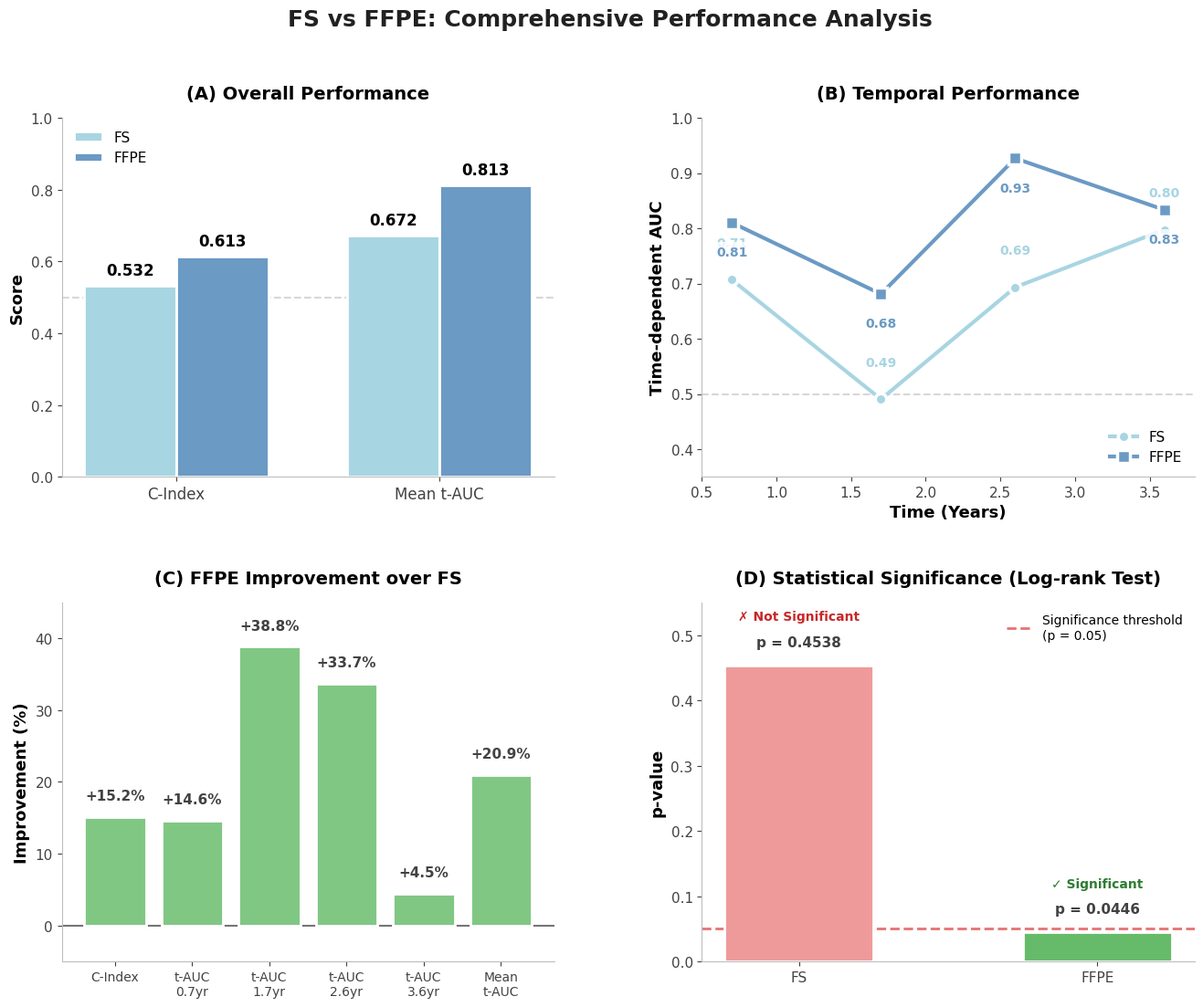
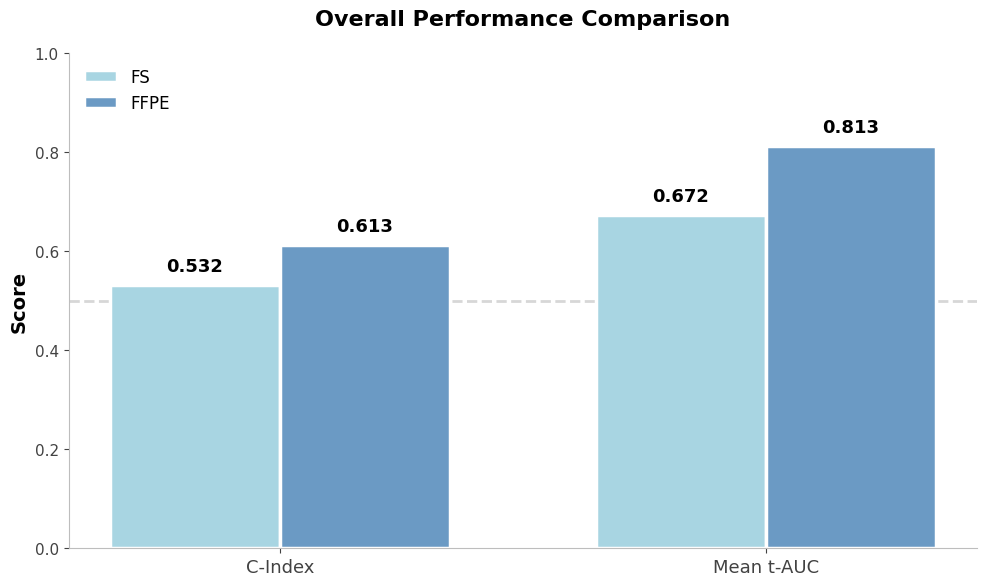
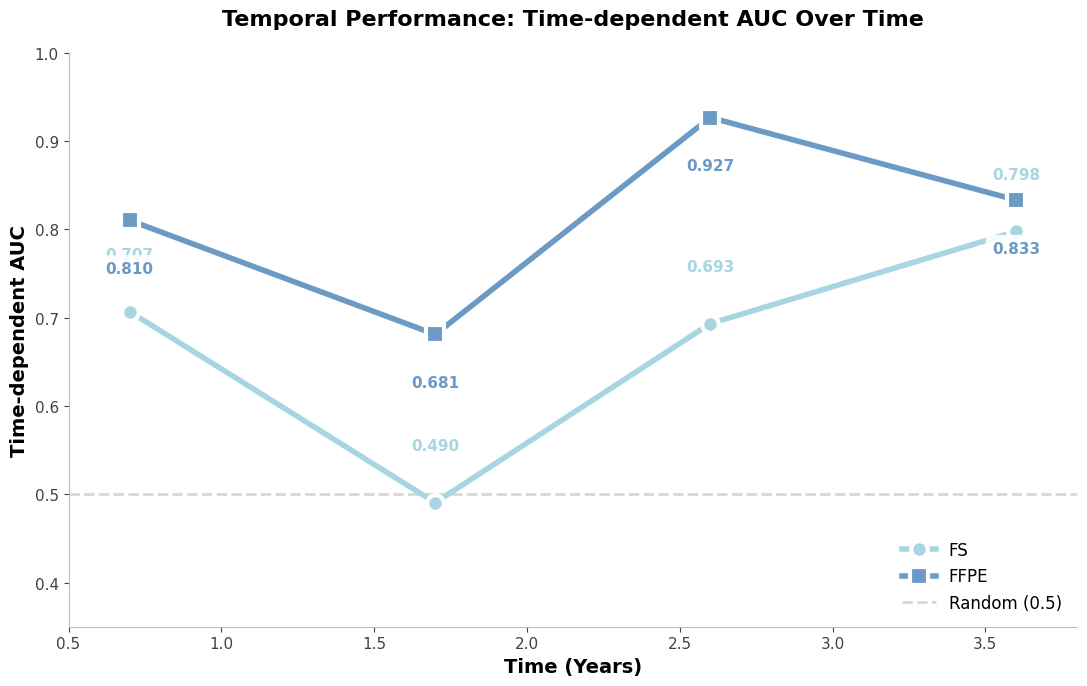
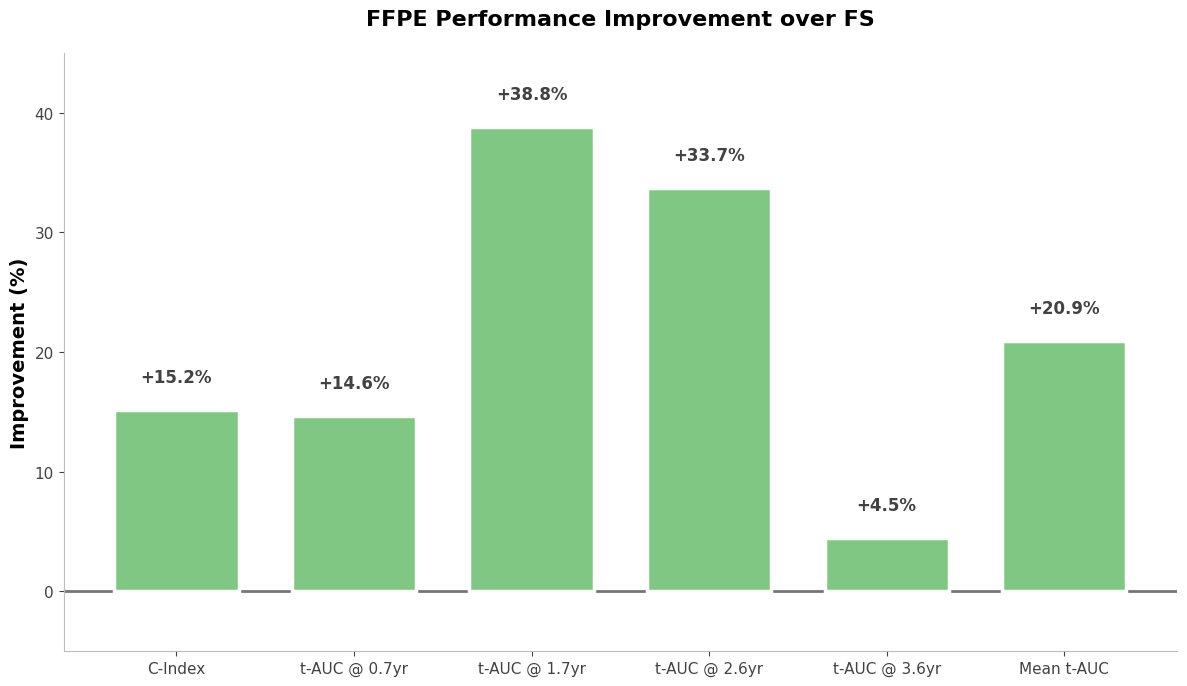
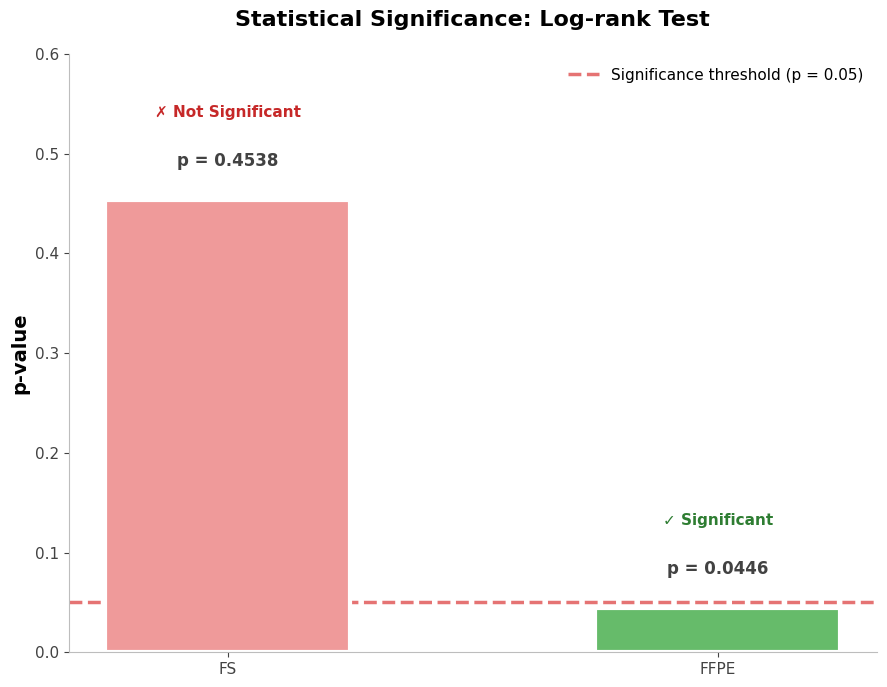

Generate these figures, in order, with matplotlib:
import matplotlib.pyplot as plt
import seaborn as sns
import numpy as np
import pandas as pd
from matplotlib.patches import Rectangle

# 폰트 및 스타일 설정
plt.rcParams['font.family'] = 'Arial'
plt.rcParams['font.size'] = 11
plt.rcParams['axes.unicode_minus'] = False

# 부드러운 파스텔 색상 팔레트 (FFPE 강조용 그라데이션)
COLOR_FS = '#A8D5E2'      # 연한 블루 (FS)
COLOR_FFPE = '#6B9AC4'    # 진한 블루 (FFPE - 강조)
COLOR_IMPROVEMENT = '#81C784'  # 부드러운 그린 (개선)
COLOR_DECLINE = '#FFB74D'      # 부드러운 오렌지 (하락)
COLOR_SIGNIFICANT = '#66BB6A'   # 그린 (유의미)
COLOR_NOT_SIGNIFICANT = '#EF9A9A'  # 핑크 (비유의미)

# 결과 데이터
results = {
    'FS': {
        'C-Index': 0.5320,
        'Mean t-AUC': 0.6721,
        't-AUC @ 0.7yr': 0.7069,
        't-AUC @ 1.7yr': 0.4905,
        't-AUC @ 2.6yr': 0.6933,
        't-AUC @ 3.6yr': 0.7976,
        'Log-rank p-value': 0.4538
    },
    'FFPE': {
        'C-Index': 0.6126,
        'Mean t-AUC': 0.8128,
        't-AUC @ 0.7yr': 0.8103,
        't-AUC @ 1.7yr': 0.6810,
        't-AUC @ 2.6yr': 0.9267,
        't-AUC @ 3.6yr': 0.8333,
        'Log-rank p-value': 0.0446
    }
}

# ========================
# 종합 대시보드 (개선된 디자인)
# ========================

fig = plt.figure(figsize=(16, 12))
gs = fig.add_gridspec(2, 2, hspace=0.35, wspace=0.3)

# ========================
# Subplot 1: 전체 성능 비교
# ========================
ax1 = fig.add_subplot(gs[0, 0])
metrics = ['C-Index', 'Mean t-AUC']
x = np.arange(len(metrics))
width = 0.35
fs_values = [results['FS'][m] for m in metrics]
ffpe_values = [results['FFPE'][m] for m in metrics]

bars1 = ax1.bar(x - width/2, fs_values, width, label='FS', 
               color=COLOR_FS, edgecolor='white', linewidth=2)
bars2 = ax1.bar(x + width/2, ffpe_values, width, label='FFPE', 
               color=COLOR_FFPE, edgecolor='white', linewidth=2)

# 값 표시 (막대 위 중앙에 배치)
for bars in [bars1, bars2]:
    for bar in bars:
        height = bar.get_height()
        ax1.text(bar.get_x() + bar.get_width()/2., height + 0.02,
                f'{height:.3f}', ha='center', va='bottom', 
                fontsize=12, fontweight='600')

ax1.set_ylabel('Score', fontsize=13, fontweight='600')
ax1.set_title('(A) Overall Performance', fontsize=14, fontweight='700', pad=15)
ax1.set_xticks(x)
ax1.set_xticklabels(metrics, fontsize=12, fontweight='500')
ax1.legend(fontsize=11, frameon=False, loc='upper left')
ax1.set_ylim([0, 1])
ax1.axhline(y=0.5, color='#BDBDBD', linestyle='--', alpha=0.6, linewidth=1.5, zorder=0)
ax1.spines['top'].set_visible(False)
ax1.spines['right'].set_visible(False)
ax1.spines['left'].set_color('#BDBDBD')
ax1.spines['bottom'].set_color('#BDBDBD')
ax1.tick_params(colors='#424242')

# ========================
# Subplot 2: 시간별 AUC
# ========================
ax2 = fig.add_subplot(gs[0, 1])
time_points = [0.7, 1.7, 2.6, 3.6]
fs_aucs = [results['FS'][f't-AUC @ {t}yr'] for t in time_points]
ffpe_aucs = [results['FFPE'][f't-AUC @ {t}yr'] for t in time_points]

# FS 라인 (연한 색)
ax2.plot(time_points, fs_aucs, 'o-', label='FS', linewidth=3, markersize=9, 
        color=COLOR_FS, markeredgecolor='white', markeredgewidth=2.5, zorder=3)

# FFPE 라인 (진한 색, 강조)
ax2.plot(time_points, ffpe_aucs, 's-', label='FFPE', linewidth=3, markersize=10, 
        color=COLOR_FFPE, markeredgecolor='white', markeredgewidth=2.5, zorder=4)

# 값 표시 (그래프 선 끝에 안 걸치게 여백 추가)
for i, (t, fs_auc, ffpe_auc) in enumerate(zip(time_points, fs_aucs, ffpe_aucs)):
    # FS 값
    offset_fs = 0.06 if fs_auc < ffpe_auc else -0.06
    ax2.text(t, fs_auc + offset_fs, f'{fs_auc:.2f}', ha='center', fontsize=10, 
            color=COLOR_FS, fontweight='600', bbox=dict(boxstyle='round,pad=0.3', 
            facecolor='white', edgecolor='none', alpha=0.8))
    
    # FFPE 값
    offset_ffpe = -0.06 if fs_auc < ffpe_auc else 0.06
    ax2.text(t, ffpe_auc + offset_ffpe, f'{ffpe_auc:.2f}', ha='center', fontsize=10, 
            color=COLOR_FFPE, fontweight='600', bbox=dict(boxstyle='round,pad=0.3', 
            facecolor='white', edgecolor='none', alpha=0.8))

# 랜덤 기준선
ax2.axhline(y=0.5, color='#BDBDBD', linestyle='--', alpha=0.6, linewidth=1.5, zorder=0)

ax2.set_xlabel('Time (Years)', fontsize=13, fontweight='600')
ax2.set_ylabel('Time-dependent AUC', fontsize=13, fontweight='600')
ax2.set_title('(B) Temporal Performance', fontsize=14, fontweight='700', pad=15)
ax2.legend(fontsize=11, frameon=False, loc='lower right')
ax2.set_ylim([0.35, 1.0])
ax2.set_xlim([0.5, 3.8])
ax2.spines['top'].set_visible(False)
ax2.spines['right'].set_visible(False)
ax2.spines['left'].set_color('#BDBDBD')
ax2.spines['bottom'].set_color('#BDBDBD')
ax2.tick_params(colors='#424242')

# ========================
# Subplot 3: 개선율
# ========================
ax3 = fig.add_subplot(gs[1, 0])
metrics_labels = ['C-Index', 't-AUC\n0.7yr', 't-AUC\n1.7yr', 't-AUC\n2.6yr', 't-AUC\n3.6yr', 'Mean\nt-AUC']
fs_vals = [results['FS']['C-Index'], results['FS']['t-AUC @ 0.7yr'], 
           results['FS']['t-AUC @ 1.7yr'], results['FS']['t-AUC @ 2.6yr'],
           results['FS']['t-AUC @ 3.6yr'], results['FS']['Mean t-AUC']]
ffpe_vals = [results['FFPE']['C-Index'], results['FFPE']['t-AUC @ 0.7yr'],
             results['FFPE']['t-AUC @ 1.7yr'], results['FFPE']['t-AUC @ 2.6yr'],
             results['FFPE']['t-AUC @ 3.6yr'], results['FFPE']['Mean t-AUC']]
improvements = [(ffpe - fs) / fs * 100 for fs, ffpe in zip(fs_vals, ffpe_vals)]

# 색상 (개선=그린, 하락=오렌지)
colors = [COLOR_IMPROVEMENT if imp > 0 else COLOR_DECLINE for imp in improvements]
bars = ax3.bar(range(len(metrics_labels)), improvements, color=colors, 
              edgecolor='white', linewidth=2)

# 값 표시 (막대 끝 안쪽에 배치)
for bar, imp in zip(bars, improvements):
    height = bar.get_height()
    y_pos = height + (2 if height > 0 else -2)
    va = 'bottom' if height > 0 else 'top'
    ax3.text(bar.get_x() + bar.get_width()/2., y_pos,
            f'+{imp:.1f}%' if imp > 0 else f'{imp:.1f}%',
            ha='center', va=va, fontsize=11, fontweight='600',
            color='#424242')

ax3.set_xticks(range(len(metrics_labels)))
ax3.set_xticklabels(metrics_labels, fontsize=10, fontweight='500')
ax3.set_ylabel('Improvement (%)', fontsize=13, fontweight='600')
ax3.set_title('(C) FFPE Improvement over FS', fontsize=14, fontweight='700', pad=15)
ax3.axhline(y=0, color='#757575', linestyle='-', linewidth=1.5, zorder=0)
ax3.spines['top'].set_visible(False)
ax3.spines['right'].set_visible(False)
ax3.spines['left'].set_color('#BDBDBD')
ax3.spines['bottom'].set_color('#BDBDBD')
ax3.tick_params(colors='#424242')
ax3.set_ylim([-5, 45])

# ========================
# Subplot 4: 통계적 유의성
# ========================
ax4 = fig.add_subplot(gs[1, 1])
p_values = [results['FS']['Log-rank p-value'], results['FFPE']['Log-rank p-value']]
labels = ['FS', 'FFPE']
colors_sig = [COLOR_NOT_SIGNIFICANT, COLOR_SIGNIFICANT]

bars = ax4.bar(labels, p_values, color=colors_sig, edgecolor='white', linewidth=2, width=0.5)

# p=0.05 기준선
ax4.axhline(y=0.05, color='#E57373', linestyle='--', linewidth=2, 
           label='Significance threshold\n(p = 0.05)', zorder=0)

# 값 표시 (막대 위에 깔끔하게)
for bar, p_val, label in zip(bars, p_values, labels):
    height = bar.get_height()
    significance = '✓ Significant' if p_val < 0.05 else '✗ Not Significant'
    color = '#2E7D32' if p_val < 0.05 else '#C62828'
    
    # p-value 표시
    ax4.text(bar.get_x() + bar.get_width()/2., height + 0.025,
            f'p = {p_val:.4f}',
            ha='center', va='bottom', fontsize=11, fontweight='600',
            color='#424242')
    
    # 유의성 표시
    ax4.text(bar.get_x() + bar.get_width()/2., height + 0.065,
            significance,
            ha='center', va='bottom', fontsize=10, fontweight='600',
            color=color)

ax4.set_ylabel('p-value', fontsize=13, fontweight='600')
ax4.set_title('(D) Statistical Significance (Log-rank Test)', fontsize=14, fontweight='700', pad=15)
ax4.set_ylim([0, 0.55])
ax4.legend(fontsize=10, frameon=False, loc='upper right')
ax4.spines['top'].set_visible(False)
ax4.spines['right'].set_visible(False)
ax4.spines['left'].set_color('#BDBDBD')
ax4.spines['bottom'].set_color('#BDBDBD')
ax4.tick_params(colors='#424242')

# 전체 제목
plt.suptitle('FS vs FFPE: Comprehensive Performance Analysis', 
             fontsize=18, fontweight='700', y=0.98, color='#212121')

plt.savefig('fig_comprehensive_clean.png', dpi=300, bbox_inches='tight', facecolor='white')
print("✅ Saved: fig_comprehensive_clean.png")
plt.close()

# ========================
# 개별 그래프들도 깔끔하게 재생성
# ========================

# Figure 1: 전체 성능 비교 (단독)
fig, ax = plt.subplots(figsize=(10, 6))
metrics = ['C-Index', 'Mean t-AUC']
x = np.arange(len(metrics))
width = 0.35
fs_values = [results['FS'][m] for m in metrics]
ffpe_values = [results['FFPE'][m] for m in metrics]

bars1 = ax.bar(x - width/2, fs_values, width, label='FS', 
              color=COLOR_FS, edgecolor='white', linewidth=2.5)
bars2 = ax.bar(x + width/2, ffpe_values, width, label='FFPE', 
              color=COLOR_FFPE, edgecolor='white', linewidth=2.5)

for bars in [bars1, bars2]:
    for bar in bars:
        height = bar.get_height()
        ax.text(bar.get_x() + bar.get_width()/2., height + 0.02,
                f'{height:.3f}', ha='center', va='bottom', 
                fontsize=13, fontweight='600')

ax.set_ylabel('Score', fontsize=14, fontweight='600')
ax.set_title('Overall Performance Comparison', fontsize=16, fontweight='700', pad=20)
ax.set_xticks(x)
ax.set_xticklabels(metrics, fontsize=13, fontweight='500')
ax.legend(fontsize=12, frameon=False, loc='upper left')
ax.set_ylim([0, 1])
ax.axhline(y=0.5, color='#BDBDBD', linestyle='--', alpha=0.6, linewidth=2, zorder=0)
ax.spines['top'].set_visible(False)
ax.spines['right'].set_visible(False)
ax.spines['left'].set_color('#BDBDBD')
ax.spines['bottom'].set_color('#BDBDBD')
ax.tick_params(colors='#424242')

plt.tight_layout()
plt.savefig('fig1_overall_clean.png', dpi=300, bbox_inches='tight', facecolor='white')
print("✅ Saved: fig1_overall_clean.png")
plt.close()

# Figure 2: 시간별 AUC (단독)
fig, ax = plt.subplots(figsize=(11, 7))
time_points = [0.7, 1.7, 2.6, 3.6]
fs_aucs = [results['FS'][f't-AUC @ {t}yr'] for t in time_points]
ffpe_aucs = [results['FFPE'][f't-AUC @ {t}yr'] for t in time_points]

ax.plot(time_points, fs_aucs, 'o-', label='FS', linewidth=4, markersize=12, 
       color=COLOR_FS, markeredgecolor='white', markeredgewidth=3, zorder=3)
ax.plot(time_points, ffpe_aucs, 's-', label='FFPE', linewidth=4, markersize=13, 
       color=COLOR_FFPE, markeredgecolor='white', markeredgewidth=3, zorder=4)

# 값 표시
for i, (t, fs_auc, ffpe_auc) in enumerate(zip(time_points, fs_aucs, ffpe_aucs)):
    offset_fs = 0.06 if fs_auc < ffpe_auc else -0.06
    ax.text(t, fs_auc + offset_fs, f'{fs_auc:.3f}', ha='center', fontsize=11, 
           color=COLOR_FS, fontweight='600', bbox=dict(boxstyle='round,pad=0.4', 
           facecolor='white', edgecolor='none', alpha=0.9))
    
    offset_ffpe = -0.06 if fs_auc < ffpe_auc else 0.06
    ax.text(t, ffpe_auc + offset_ffpe, f'{ffpe_auc:.3f}', ha='center', fontsize=11, 
           color=COLOR_FFPE, fontweight='600', bbox=dict(boxstyle='round,pad=0.4', 
           facecolor='white', edgecolor='none', alpha=0.9))

ax.axhline(y=0.5, color='#BDBDBD', linestyle='--', alpha=0.6, linewidth=2, 
          label='Random (0.5)', zorder=0)

ax.set_xlabel('Time (Years)', fontsize=14, fontweight='600')
ax.set_ylabel('Time-dependent AUC', fontsize=14, fontweight='600')
ax.set_title('Temporal Performance: Time-dependent AUC Over Time', 
            fontsize=16, fontweight='700', pad=20)
ax.legend(fontsize=12, frameon=False, loc='lower right')
ax.set_ylim([0.35, 1.0])
ax.set_xlim([0.5, 3.8])
ax.spines['top'].set_visible(False)
ax.spines['right'].set_visible(False)
ax.spines['left'].set_color('#BDBDBD')
ax.spines['bottom'].set_color('#BDBDBD')
ax.tick_params(colors='#424242', labelsize=11)

plt.tight_layout()
plt.savefig('fig2_temporal_clean.png', dpi=300, bbox_inches='tight', facecolor='white')
print("✅ Saved: fig2_temporal_clean.png")
plt.close()

# Figure 3: 개선율 (단독)
fig, ax = plt.subplots(figsize=(12, 7))
metrics_labels = ['C-Index', 't-AUC @ 0.7yr', 't-AUC @ 1.7yr', 
                  't-AUC @ 2.6yr', 't-AUC @ 3.6yr', 'Mean t-AUC']
improvements_clean = improvements.copy()

colors = [COLOR_IMPROVEMENT if imp > 0 else COLOR_DECLINE for imp in improvements_clean]
bars = ax.bar(range(len(metrics_labels)), improvements_clean, color=colors, 
             edgecolor='white', linewidth=2.5, width=0.7)

for bar, imp in zip(bars, improvements_clean):
    height = bar.get_height()
    y_pos = height + (2 if height > 0 else -2)
    va = 'bottom' if height > 0 else 'top'
    ax.text(bar.get_x() + bar.get_width()/2., y_pos,
           f'+{imp:.1f}%' if imp > 0 else f'{imp:.1f}%',
           ha='center', va=va, fontsize=12, fontweight='600',
           color='#424242')

ax.set_xticks(range(len(metrics_labels)))
ax.set_xticklabels(metrics_labels, fontsize=12, fontweight='500', rotation=0)
ax.set_ylabel('Improvement (%)', fontsize=14, fontweight='600')
ax.set_title('FFPE Performance Improvement over FS', 
            fontsize=16, fontweight='700', pad=20)
ax.axhline(y=0, color='#757575', linestyle='-', linewidth=2, zorder=0)
ax.spines['top'].set_visible(False)
ax.spines['right'].set_visible(False)
ax.spines['left'].set_color('#BDBDBD')
ax.spines['bottom'].set_color('#BDBDBD')
ax.tick_params(colors='#424242', labelsize=11)
ax.set_ylim([-5, 45])

plt.tight_layout()
plt.savefig('fig3_improvement_clean.png', dpi=300, bbox_inches='tight', facecolor='white')
print("✅ Saved: fig3_improvement_clean.png")
plt.close()

# Figure 4: 통계적 유의성 (단독)
fig, ax = plt.subplots(figsize=(9, 7))
p_values = [results['FS']['Log-rank p-value'], results['FFPE']['Log-rank p-value']]
labels = ['FS', 'FFPE']
colors_sig = [COLOR_NOT_SIGNIFICANT, COLOR_SIGNIFICANT]

bars = ax.bar(labels, p_values, color=colors_sig, edgecolor='white', linewidth=3, width=0.5)
ax.axhline(y=0.05, color='#E57373', linestyle='--', linewidth=2.5, 
          label='Significance threshold (p = 0.05)', zorder=0)

for bar, p_val in zip(bars, p_values):
    height = bar.get_height()
    significance = '✓ Significant' if p_val < 0.05 else '✗ Not Significant'
    color = '#2E7D32' if p_val < 0.05 else '#C62828'
    
    ax.text(bar.get_x() + bar.get_width()/2., height + 0.03,
           f'p = {p_val:.4f}',
           ha='center', va='bottom', fontsize=12, fontweight='600',
           color='#424242')
    
    ax.text(bar.get_x() + bar.get_width()/2., height + 0.08,
           significance,
           ha='center', va='bottom', fontsize=11, fontweight='600',
           color=color)

ax.set_ylabel('p-value', fontsize=14, fontweight='600')
ax.set_title('Statistical Significance: Log-rank Test', 
            fontsize=16, fontweight='700', pad=20)
ax.set_ylim([0, 0.6])
ax.legend(fontsize=11, frameon=False, loc='upper right')
ax.spines['top'].set_visible(False)
ax.spines['right'].set_visible(False)
ax.spines['left'].set_color('#BDBDBD')
ax.spines['bottom'].set_color('#BDBDBD')
ax.tick_params(colors='#424242', labelsize=11)

plt.tight_layout()
plt.savefig('fig4_significance_clean.png', dpi=300, bbox_inches='tight', facecolor='white')
print("✅ Saved: fig4_significance_clean.png")
plt.close()

print("\n" + "="*70)
print("✅ All clean figures saved successfully!")
print("="*70)
print("\nGenerated files:")
print("  📊 fig_comprehensive_clean.png  (논문용 추천 - 4개 subplot)")
print("  📊 fig1_overall_clean.png       (전체 성능)")
print("  📊 fig2_temporal_clean.png      (시간별 AUC - 핵심!)")
print("  📊 fig3_improvement_clean.png   (개선율)")
print("  📊 fig4_significance_clean.png  (통계적 유의성)")
print("="*70)
